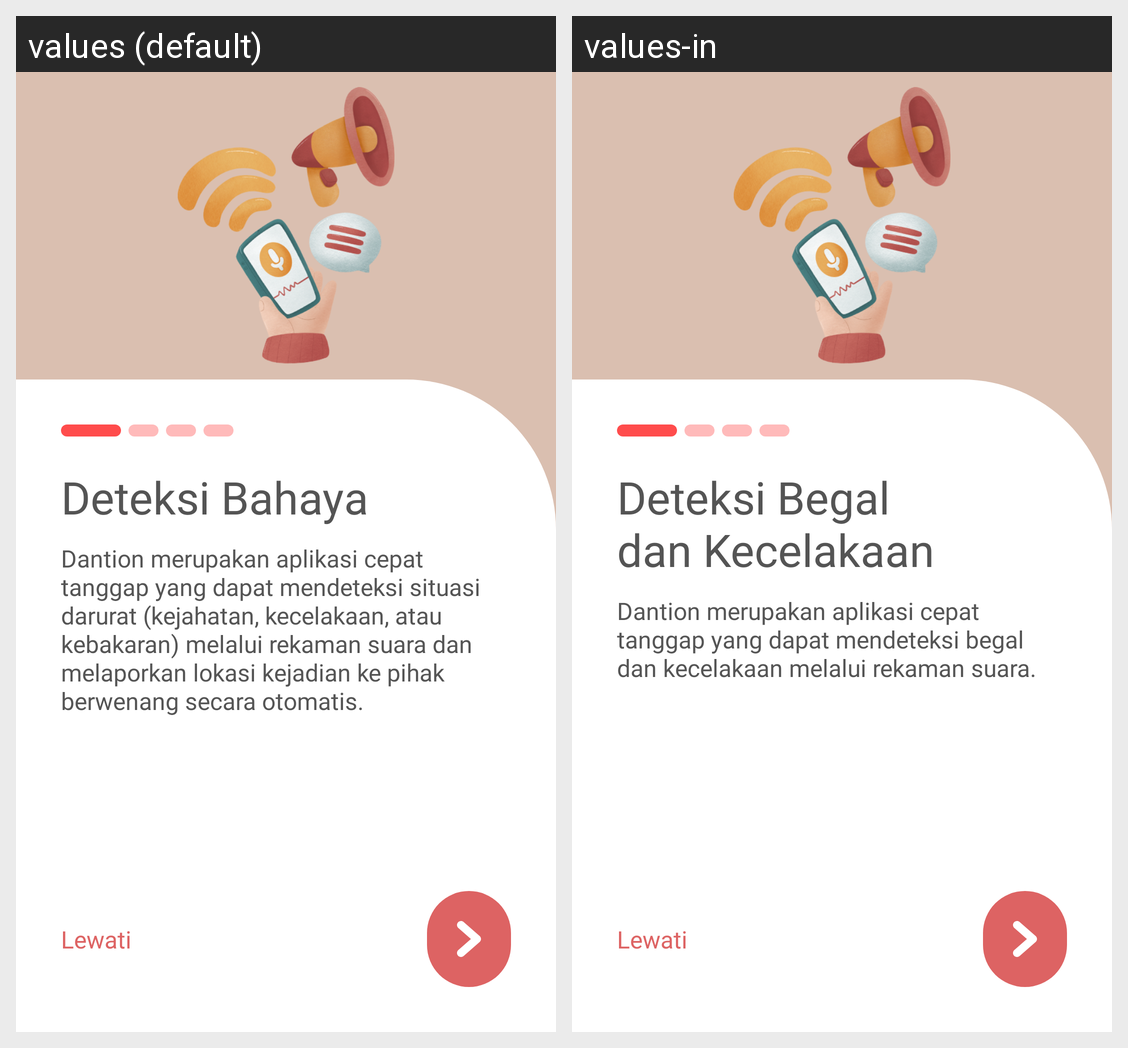

Translations of the strings shown on this Android screen, per locale in the grid:
Android screen res/layout/fragment_first_onboarding.xml rendered under 2 locales, left to right: values (default), values-in. Device: Nexus 5 (rendered at 1080×1920; each locale shown at half size, 540×960, under a caption strip naming it); theme Theme.Dantion.
Strings drawn on this screen, with the default value and each locale's value (text and hints the layout hard-codes, and strings that could not be matched under every locale, appear in the picture but are not listed):

onboarding_titles_1
  values: Deteksi Bahaya
  values-in: Deteksi Begal
      dan Kecelakaan

onboarding_desc_1
  values: Dantion merupakan aplikasi cepat tanggap yang dapat mendeteksi situasi darurat (kejahatan, kecelakaan, atau kebakaran) melalui rekaman suara dan melaporkan lokasi kejadian ke pihak berwenang secara otomatis.
  values-in: Dantion merupakan aplikasi cepat tanggap yang dapat mendeteksi begal dan kecelakaan melalui rekaman suara.

skip
  values: Lewati
  values-in: Lewati
